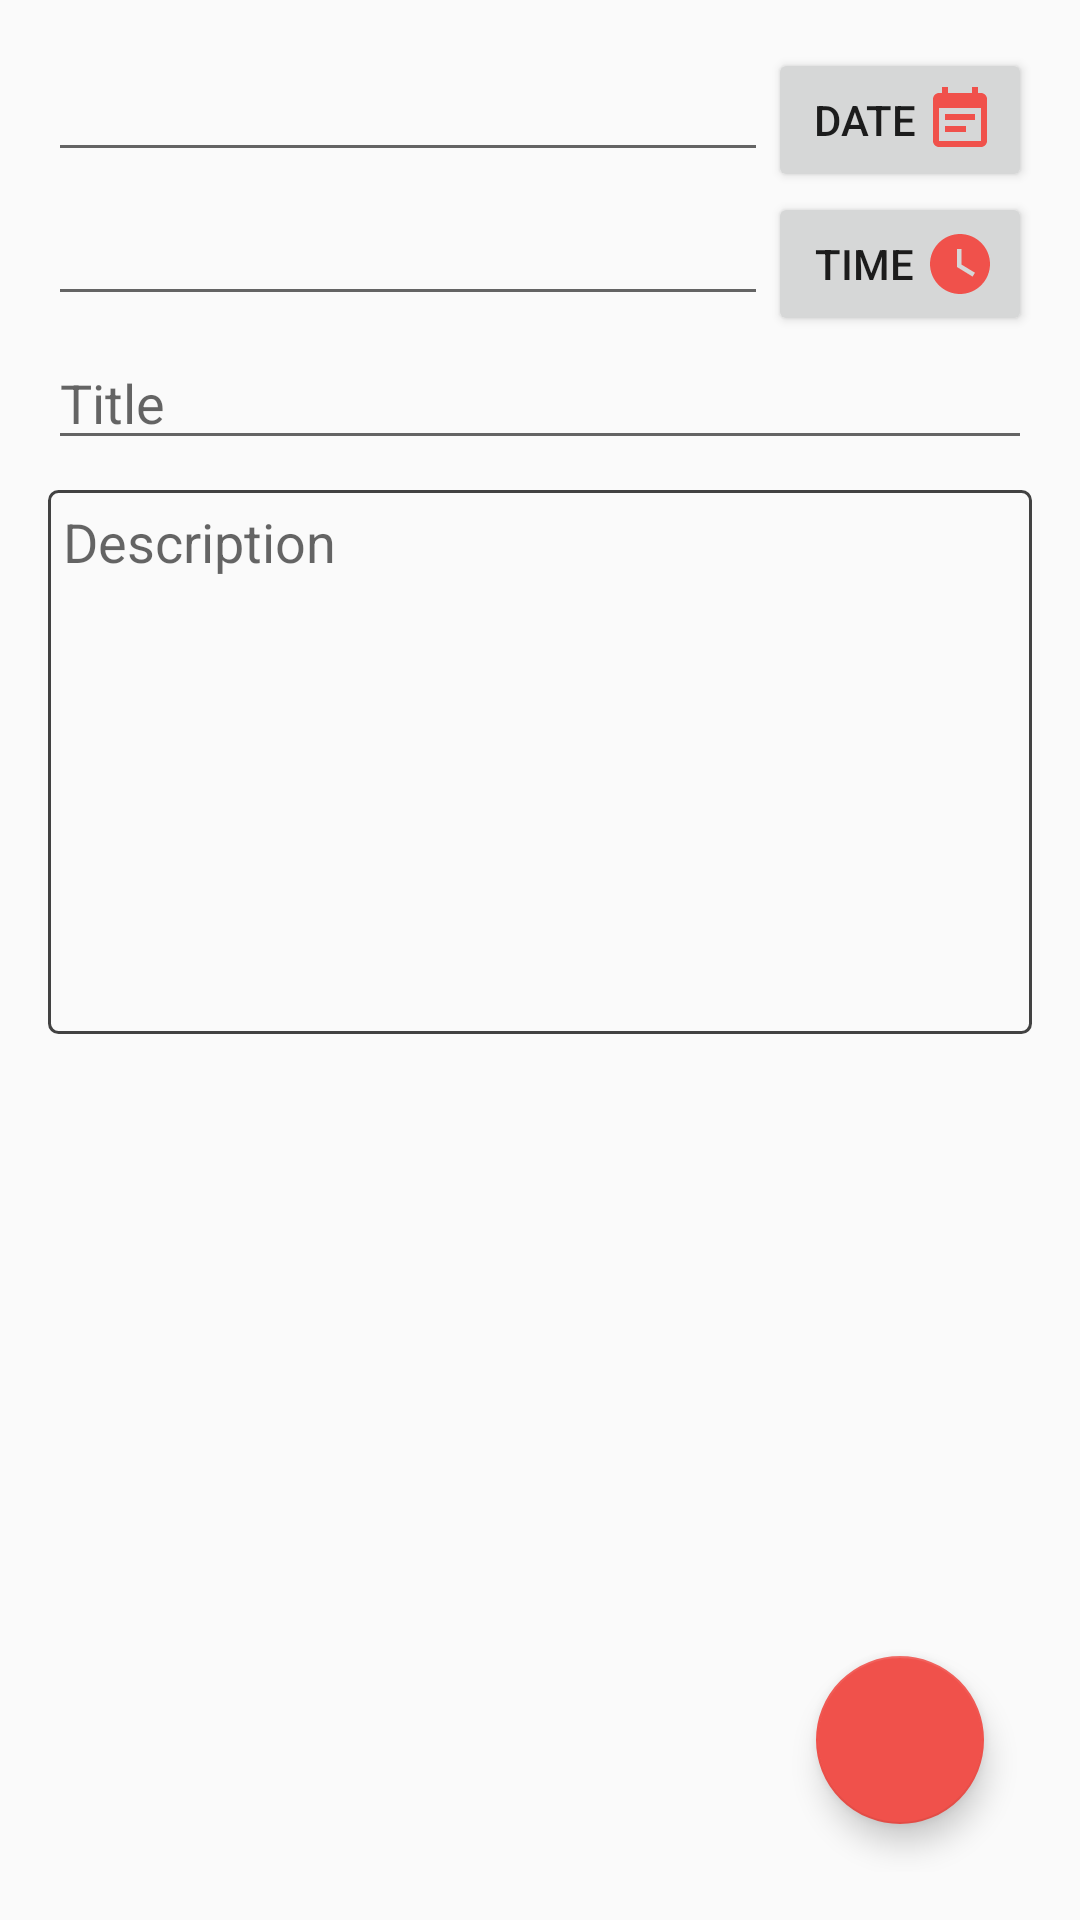

Produce the Android XML layout that renders to this screen, including the resource entries it uses.
<!-- AndroidManifest.xml: application theme AppTheme -->
<!-- res/layout/activity_add_notes.xml -->
<?xml version="1.0" encoding="utf-8"?>
<RelativeLayout xmlns:android="http://schemas.android.com/apk/res/android"
    xmlns:app="http://schemas.android.com/apk/res-auto"
    xmlns:tools="http://schemas.android.com/tools"
    android:layout_width="match_parent"
    android:layout_height="match_parent"
    android:padding="@dimen/activity_margin"
    tools:context=".AddNotesActivity">

    <LinearLayout
        android:id="@+id/constrain"
        android:layout_width="match_parent"
        android:layout_height="wrap_content"
        android:orientation="horizontal">

        <EditText
            android:id="@+id/edt_date"
            android:layout_width="0dp"
            android:layout_height="wrap_content"
            android:layout_weight="1"
            android:focusableInTouchMode="false"
            android:inputType="date" />

        <Button
            android:id="@+id/btn_date"
            android:layout_width="wrap_content"
            android:layout_height="wrap_content"
            android:drawableEnd="@drawable/ic_calendar"
            android:text="@string/date" />
    </LinearLayout>

    <LinearLayout
        android:id="@+id/linear2"
        android:layout_width="match_parent"
        android:layout_height="wrap_content"
        android:layout_below="@id/constrain">

        <EditText
            android:id="@+id/edt_time"
            android:layout_width="0dp"
            android:layout_height="wrap_content"
            android:layout_weight="1"
            android:focusable="false"
            android:inputType="time" />

        <Button
            android:id="@+id/btn_time"
            android:layout_width="wrap_content"
            android:layout_height="wrap_content"
            android:drawableEnd="@drawable/ic_watch"
            android:text="@string/time" />
    </LinearLayout>

    <EditText
        android:id="@+id/edt_title"
        style="@style/TitleBoxStyle"
        android:layout_below="@id/linear2" />

    <EditText
        android:id="@+id/edt_description"
        style="@style/DescriptionBoxStyle"
        android:layout_below="@id/edt_title" />

    <com.google.android.material.floatingactionbutton.FloatingActionButton
        android:id="@+id/fab_update"
        style="@style/FloatingActionButtonStyle"
        android:src="@drawable/ic_save" />

</RelativeLayout>
<!-- resources referenced by this layout -->
<resources>
  <dimen name="activity_margin">16dp</dimen>
  <!-- drawable ic_calendar (drawable) -->
  <vector xmlns:android="http://schemas.android.com/apk/res/android"
      android:width="24dp"
      android:height="24dp"
      android:tint="#F0514B"
      android:viewportWidth="24"
      android:viewportHeight="24">
      <path
          android:fillColor="@android:color/white"
          android:pathData="M17,10L7,10v2h10v-2zM19,3h-1L18,1h-2v2L8,3L8,1L6,1v2L5,3c-1.11,0 -1.99,0.9 -1.99,2L3,19c0,1.1 0.89,2 2,2h14c1.1,0 2,-0.9 2,-2L21,5c0,-1.1 -0.9,-2 -2,-2zM19,19L5,19L5,8h14v11zM14,14L7,14v2h7v-2z" />
  </vector>
  <!-- drawable ic_watch (drawable) -->
  <vector xmlns:android="http://schemas.android.com/apk/res/android"
      android:width="24dp"
      android:height="24dp"
      android:tint="#F0514B"
      android:viewportWidth="24"
      android:viewportHeight="24">
      <path
          android:fillColor="@android:color/white"
          android:pathData="M12,2C6.5,2 2,6.5 2,12s4.5,10 10,10s10,-4.5 10,-10S17.5,2 12,2zM16.2,16.2L11,13V7h1.5v5.2l4.5,2.7L16.2,16.2z" />
  </vector>
  <string name="date">DATE</string>
  <string name="time">TIME</string>
  <style name="DescriptionBoxStyle">
          <item name="android:layout_width">match_parent</item>
          <item name="android:layout_height">wrap_content</item>
          <item name="android:layout_marginTop">10dp</item>
          <item name="android:background">@drawable/edit_text_border</item>
          <item name="android:gravity">top</item>
          <item name="android:hint">@string/description</item>
          <item name="android:imeOptions">actionSend</item>
          <item name="android:inputType">text|textMultiLine</item>
          <item name="android:lines">8</item>
          <item name="android:padding">5dp</item>
          <item name="android:scrollbars">vertical</item>
      </style>
  <style name="FloatingActionButtonStyle">
          <item name="android:layout_width">wrap_content</item>
          <item name="android:layout_height">wrap_content</item>
          <item name="android:layout_alignParentRight">true</item>
          <item name="android:layout_alignParentBottom">true</item>
          <item name="android:layout_margin">@dimen/fab_margin</item>
      </style>
  <style name="TitleBoxStyle">
          <item name="android:layout_width">match_parent</item>
          <item name="android:layout_height">wrap_content</item>
          <item name="android:hint">@string/title</item>
          <item name="android:imeOptions">actionNext</item>
          <item name="android:inputType">textCapSentences|textAutoCorrect</item>
      </style>
  <style name="AppTheme" parent="Theme.AppCompat.Light.DarkActionBar">
          <item name="colorPrimary">@color/colorPrimary</item>
          <item name="colorPrimaryDark">@color/colorPrimaryDark</item>
          <item name="colorAccent">@color/colorAccent</item>
      </style>
  <!-- drawable edit_text_border (drawable) -->
  <?xml version="1.0" encoding="utf-8"?>
  <shape xmlns:android="http://schemas.android.com/apk/res/android">
  
      <solid
          android:color="@android:color/transparent"/>
      <corners
          android:radius="3dp"/>
      <stroke
          android:color="@color/cardview_dark_background"
          android:width="1dp"/>
  </shape>
  <string name="description">Description</string>
  <dimen name="fab_margin">16dp</dimen>
  <string name="title">Title</string>
  <color name="colorPrimary">#F0514B</color>
  <color name="colorPrimaryDark">#C0403C</color>
  <color name="colorAccent">#F0514B</color>
</resources>
